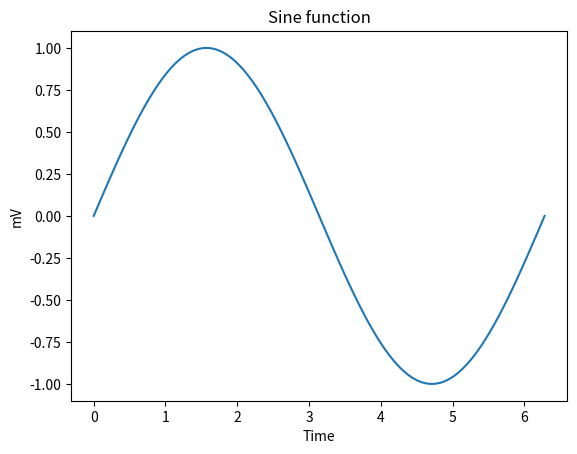

This figure's Python source:
# matpolotlib plot
import matplotlib.pyplot as plt 
import numpy as np 

def plot_sine():
    x = np.linspace(0, 2*np.pi, 100)
    y = np.sin(x)

    plt.plot(x, y)
    plt.xlabel('Time')
    plt.ylabel('mV')
    plt.title('Sine function')
    plt.show()

# main function
def main():
    plot_sine()

# main execution
if __name__ == '__main__':
    main()